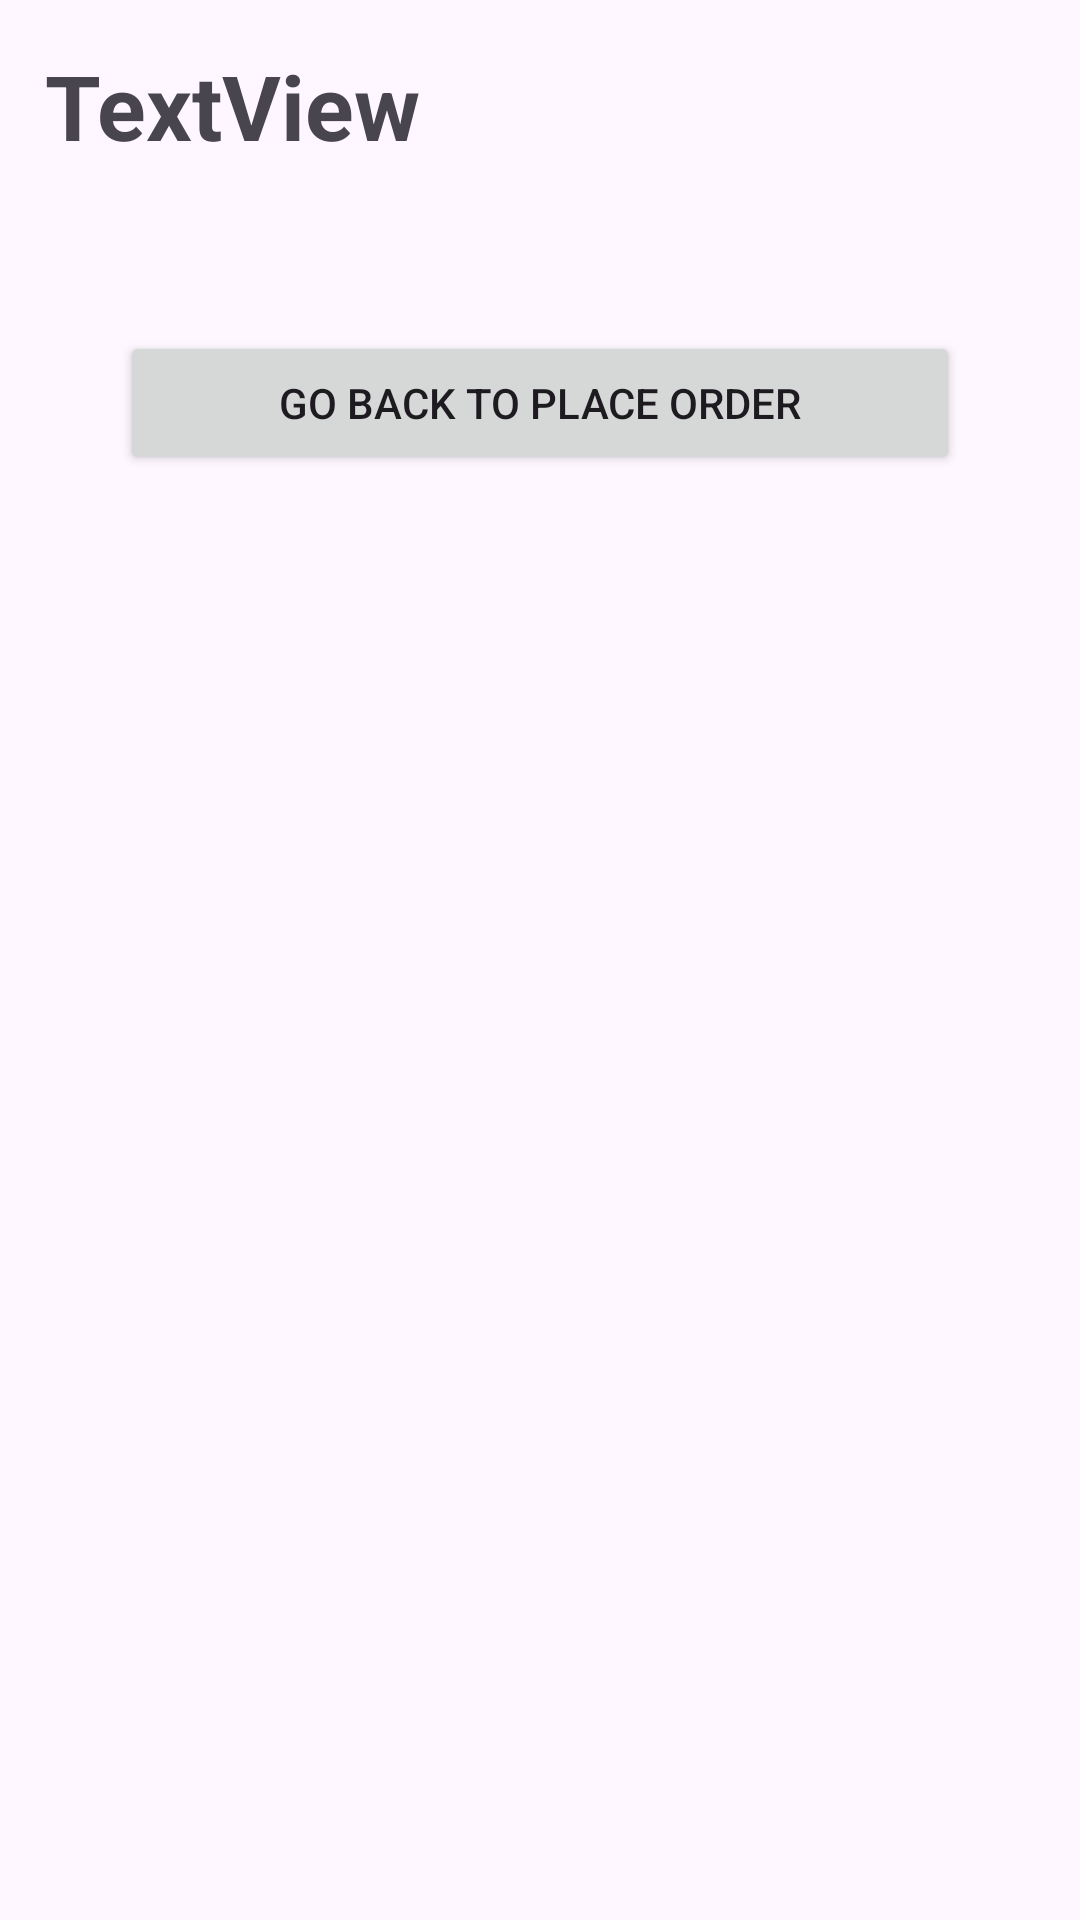

Here is an Android app screen rendered from its layout file. Give the layout XML and the strings, colors and styles it references.
<!-- AndroidManifest.xml: application theme Theme.Multi_Screen_App -->
<!-- res/layout/activity_revieworder.xml -->
<?xml version="1.0" encoding="utf-8"?>
<LinearLayout xmlns:android="http://schemas.android.com/apk/res/android"
    xmlns:app="http://schemas.android.com/apk/res-auto"
    xmlns:tools="http://schemas.android.com/tools"
    android:id="@+id/main"
    android:orientation="vertical"
    android:layout_width="match_parent"
    android:layout_height="match_parent"
    tools:context=".Revieworder">

    <TextView
        android:id="@+id/orderview"
        android:layout_gravity="center"
        android:textStyle="bold"
        android:textSize="30sp"
        android:layout_margin="15dp"

        android:layout_width="match_parent"
        android:layout_height="wrap_content"
        android:text="TextView" />

    <Button
        android:id="@+id/button2"
        android:layout_width="match_parent"
        android:layout_height="wrap_content"
        android:layout_margin="40dp"

        android:text="Go back to place order" />
</LinearLayout>
<!-- resources referenced by this layout -->
<resources>
  <style name="Theme.Multi_Screen_App" parent="Base.Theme.Multi_Screen_App" />
  <style name="Base.Theme.Multi_Screen_App" parent="Theme.Material3.DayNight.NoActionBar">
          
          
      </style>
</resources>
